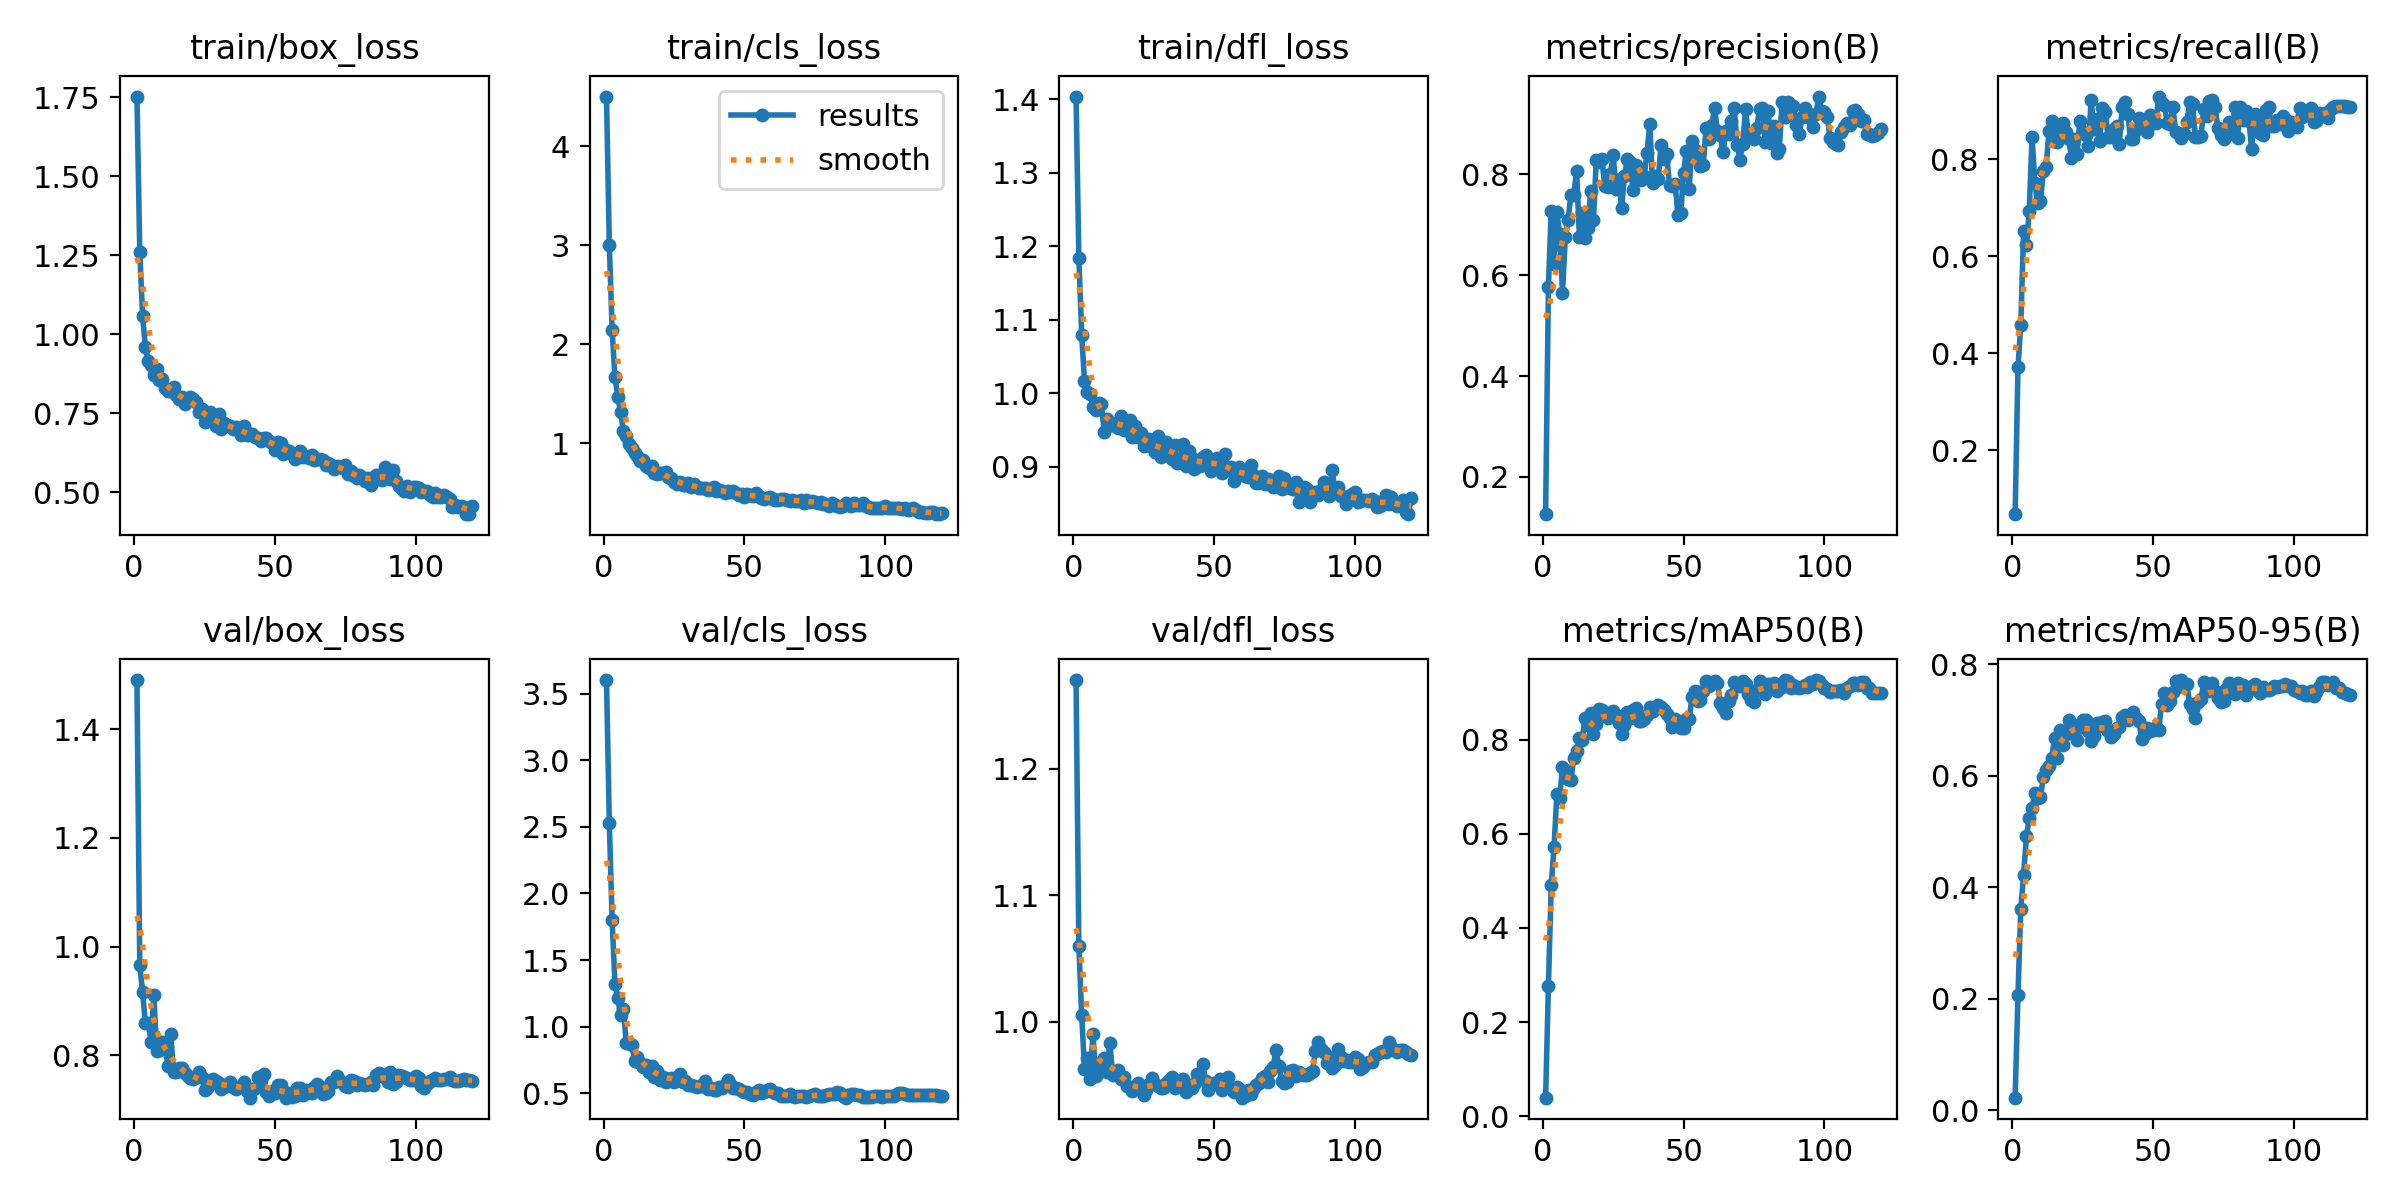

The data file committed next to this chart (first rows):
epoch, time, train/box_loss, train/cls_loss, train/dfl_loss, metrics/precision(B), metrics/recall(B), metrics/mAP50(B), metrics/mAP50-95(B), val/box_loss, val/cls_loss, val/dfl_loss, lr/pg0, lr/pg1, lr/pg2
1, 2.582, 1.753, 4.504, 1.404, 0.1261, 0.06802, 0.03916, 0.02223, 1.49, 3.601, 1.27, 4.76e-05, 4.76e-05, 4.76e-05
2, 5.658, 1.262, 3.008, 1.185, 0.5769, 0.3709, 0.2767, 0.2062, 0.9656, 2.527, 1.06, 9.91353e-05, 9.91353e-05, 9.91353e-05
3, 8.29, 1.059, 2.149, 1.08, 0.7277, 0.4588, 0.4905, 0.3615, 0.9158, 1.799, 1.005, 0.0001498, 0.0001498, 0.0001498
4, 10.85, 0.9599, 1.672, 1.017, 0.6229, 0.6529, 0.5717, 0.4218, 0.8584, 1.323, 0.9625, 0.0001996, 0.0001996, 0.0001996
5, 13.35, 0.9148, 1.474, 1.002, 0.7251, 0.6223, 0.6851, 0.4914, 0.8601, 1.212, 0.971, 0.0002486, 0.0002486, 0.0002486
6, 15.84, 0.9036, 1.317, 0.9996, 0.6813, 0.6929, 0.6775, 0.5235, 0.8251, 1.087, 0.9549, 0.0002966, 0.0002966, 0.0002966
7, 18.35, 0.8722, 1.13, 0.9819, 0.5656, 0.8461, 0.7421, 0.5425, 0.9106, 1.136, 0.9901, 0.0003439, 0.0003439, 0.0003439
8, 20.85, 0.8906, 1.077, 0.9778, 0.6752, 0.7509, 0.7358, 0.5686, 0.8083, 0.874, 0.9566, 0.0003902, 0.0003902, 0.0003902
9, 23.36, 0.8557, 0.9935, 0.9868, 0.7104, 0.7094, 0.7163, 0.56, 0.8094, 0.8785, 0.9666, 0.0004357, 0.0004357, 0.0004357
10, 25.81, 0.8582, 0.9583, 0.985, 0.76, 0.7138, 0.715, 0.5616, 0.8244, 0.8655, 0.9668, 0.0004407, 0.0004407, 0.0004407
11, 28.27, 0.8304, 0.9078, 0.9475, 0.7597, 0.7753, 0.7623, 0.5976, 0.8145, 0.744, 0.971, 0.0004367, 0.0004367, 0.0004367
12, 30.72, 0.8206, 0.8707, 0.9645, 0.8071, 0.7843, 0.7755, 0.6099, 0.7809, 0.7715, 0.9597, 0.0004328, 0.0004328, 0.0004328
13, 33.15, 0.8222, 0.8277, 0.9567, 0.6761, 0.8578, 0.8035, 0.6182, 0.8389, 0.7253, 0.9833, 0.0004289, 0.0004289, 0.0004289
14, 35.59, 0.8348, 0.8316, 0.9599, 0.7235, 0.8793, 0.7994, 0.6326, 0.7689, 0.6952, 0.9574, 0.0004249, 0.0004249, 0.0004249
15, 38.07, 0.8086, 0.777, 0.956, 0.6746, 0.8534, 0.847, 0.6676, 0.77, 0.7095, 0.9591, 0.000421, 0.000421, 0.000421
16, 40.51, 0.7949, 0.7544, 0.9522, 0.6944, 0.8348, 0.8307, 0.6325, 0.7759, 0.6572, 0.9617, 0.0004171, 0.0004171, 0.0004171
17, 42.9, 0.8022, 0.7743, 0.9695, 0.7672, 0.8567, 0.8562, 0.6817, 0.7769, 0.707, 0.9545, 0.0004132, 0.0004132, 0.0004132
18, 45.34, 0.7796, 0.6996, 0.9495, 0.7095, 0.8755, 0.8125, 0.6557, 0.7673, 0.6239, 0.9562, 0.0004092, 0.0004092, 0.0004092
19, 47.75, 0.7949, 0.6913, 0.9592, 0.8293, 0.8564, 0.8341, 0.6749, 0.7619, 0.667, 0.9491, 0.0004053, 0.0004053, 0.0004053
20, 50.16, 0.8012, 0.7053, 0.9642, 0.8241, 0.841, 0.8666, 0.7007, 0.7583, 0.6034, 0.948, 0.0004014, 0.0004014, 0.0004014
21, 52.61, 0.7957, 0.7066, 0.9407, 0.8299, 0.8034, 0.8626, 0.6906, 0.7568, 0.6237, 0.9447, 0.0003975, 0.0003975, 0.0003975
22, 55.14, 0.7878, 0.708, 0.956, 0.7779, 0.8416, 0.8538, 0.6905, 0.7606, 0.5856, 0.9481, 0.0003935, 0.0003935, 0.0003935
23, 57.54, 0.7546, 0.662, 0.9401, 0.7748, 0.8115, 0.8473, 0.6637, 0.7682, 0.6088, 0.9511, 0.0003896, 0.0003896, 0.0003896
24, 59.94, 0.7639, 0.6484, 0.9464, 0.8014, 0.8794, 0.8538, 0.6882, 0.76, 0.6146, 0.9464, 0.0003857, 0.0003857, 0.0003857
25, 62.33, 0.7231, 0.6123, 0.9287, 0.8381, 0.8569, 0.8611, 0.7003, 0.7353, 0.587, 0.9417, 0.0003818, 0.0003818, 0.0003818
26, 64.71, 0.7266, 0.5898, 0.9294, 0.7718, 0.8493, 0.8535, 0.6999, 0.7393, 0.6201, 0.9461, 0.0003778, 0.0003778, 0.0003778
27, 67.11, 0.7561, 0.6122, 0.9381, 0.7891, 0.8284, 0.8358, 0.6808, 0.7478, 0.6452, 0.9509, 0.0003739, 0.0003739, 0.0003739
28, 69.52, 0.7222, 0.5832, 0.9271, 0.7339, 0.922, 0.813, 0.6625, 0.7565, 0.587, 0.955, 0.00037, 0.00037, 0.00037
29, 71.93, 0.7106, 0.5764, 0.9196, 0.7972, 0.8624, 0.8325, 0.6721, 0.7522, 0.5957, 0.9509, 0.000366, 0.000366, 0.000366
30, 74.33, 0.7488, 0.6029, 0.9419, 0.8298, 0.8823, 0.86, 0.6944, 0.7495, 0.5648, 0.9492, 0.0003621, 0.0003621, 0.0003621
31, 76.75, 0.7015, 0.5578, 0.9131, 0.8249, 0.8388, 0.8465, 0.6902, 0.7376, 0.5595, 0.9478, 0.0003582, 0.0003582, 0.0003582
32, 79.15, 0.721, 0.5866, 0.9238, 0.7685, 0.9058, 0.8629, 0.6966, 0.7433, 0.5578, 0.9478, 0.0003543, 0.0003543, 0.0003543
33, 81.53, 0.7145, 0.5574, 0.934, 0.8185, 0.8983, 0.8677, 0.6992, 0.744, 0.5435, 0.9516, 0.0003503, 0.0003503, 0.0003503
34, 83.93, 0.7101, 0.5458, 0.9256, 0.7934, 0.8461, 0.8398, 0.6804, 0.7514, 0.5518, 0.9538, 0.0003464, 0.0003464, 0.0003464
35, 86.32, 0.7023, 0.5499, 0.9105, 0.7898, 0.8468, 0.8395, 0.6701, 0.7419, 0.5565, 0.9562, 0.0003425, 0.0003425, 0.0003425
36, 88.74, 0.7066, 0.5498, 0.9303, 0.7964, 0.8624, 0.845, 0.6758, 0.737, 0.5893, 0.9474, 0.0003386, 0.0003386, 0.0003386
37, 91.16, 0.6972, 0.5324, 0.9046, 0.8422, 0.8678, 0.8526, 0.6859, 0.7416, 0.5336, 0.9489, 0.0003346, 0.0003346, 0.0003346
38, 93.57, 0.6818, 0.5443, 0.9075, 0.8999, 0.8326, 0.871, 0.6879, 0.7436, 0.5404, 0.9524, 0.0003307, 0.0003307, 0.0003307
39, 95.96, 0.7106, 0.5618, 0.9306, 0.7825, 0.9077, 0.8621, 0.7052, 0.7507, 0.5277, 0.9547, 0.0003268, 0.0003268, 0.0003268
40, 98.42, 0.6804, 0.5193, 0.9011, 0.7966, 0.9176, 0.8703, 0.7099, 0.7339, 0.5219, 0.9442, 0.0003228, 0.0003228, 0.0003228
41, 100.9, 0.6856, 0.5349, 0.921, 0.791, 0.8934, 0.8736, 0.6996, 0.7219, 0.5447, 0.9464, 0.0003189, 0.0003189, 0.0003189
42, 103.3, 0.6841, 0.5187, 0.9116, 0.8581, 0.8412, 0.8705, 0.7055, 0.7364, 0.5374, 0.9476, 0.000315, 0.000315, 0.000315
43, 105.7, 0.6741, 0.5005, 0.8968, 0.8302, 0.8424, 0.8639, 0.7149, 0.7402, 0.5652, 0.9505, 0.0003111, 0.0003111, 0.0003111
44, 108.1, 0.673, 0.5161, 0.9061, 0.8407, 0.8615, 0.8561, 0.7033, 0.759, 0.5961, 0.9588, 0.0003071, 0.0003071, 0.0003071
45, 110.5, 0.6614, 0.5135, 0.9014, 0.7781, 0.8847, 0.8461, 0.6977, 0.7536, 0.5685, 0.9561, 0.0003032, 0.0003032, 0.0003032
46, 113, 0.6725, 0.5205, 0.913, 0.7763, 0.8666, 0.8265, 0.6654, 0.7653, 0.5419, 0.9665, 0.0002993, 0.0002993, 0.0002993
47, 115.4, 0.6736, 0.5024, 0.9167, 0.781, 0.8682, 0.8443, 0.6754, 0.7315, 0.5393, 0.953, 0.0002954, 0.0002954, 0.0002954
48, 117.8, 0.6629, 0.4774, 0.9042, 0.7187, 0.8569, 0.8376, 0.6865, 0.725, 0.5355, 0.9461, 0.0002914, 0.0002914, 0.0002914
49, 120.2, 0.6557, 0.4875, 0.8941, 0.7225, 0.8906, 0.826, 0.6798, 0.734, 0.5201, 0.9501, 0.0002875, 0.0002875, 0.0002875
50, 122.6, 0.6339, 0.4587, 0.9009, 0.8029, 0.8744, 0.8252, 0.6823, 0.7297, 0.5068, 0.9516, 0.0002836, 0.0002836, 0.0002836
51, 125, 0.6582, 0.4881, 0.9125, 0.8472, 0.875, 0.8451, 0.6876, 0.7447, 0.508, 0.9512, 0.0002796, 0.0002796, 0.0002796
52, 127.4, 0.6564, 0.481, 0.9083, 0.7714, 0.9295, 0.8443, 0.6831, 0.7452, 0.492, 0.9546, 0.0002757, 0.0002757, 0.0002757
53, 129.8, 0.6228, 0.4665, 0.8922, 0.8672, 0.9154, 0.8914, 0.7288, 0.7333, 0.4881, 0.9462, 0.0002718, 0.0002718, 0.0002718
54, 132.3, 0.6339, 0.4962, 0.9171, 0.849, 0.9119, 0.903, 0.7494, 0.7218, 0.5082, 0.9501, 0.0002679, 0.0002679, 0.0002679
55, 134.7, 0.6304, 0.4739, 0.8961, 0.8309, 0.8746, 0.8828, 0.7266, 0.7311, 0.5237, 0.9563, 0.0002639, 0.0002639, 0.0002639
56, 137.1, 0.6207, 0.4488, 0.8997, 0.8158, 0.8723, 0.8842, 0.7353, 0.7237, 0.5043, 0.9467, 0.00026, 0.00026, 0.00026
57, 139.5, 0.606, 0.4429, 0.8806, 0.818, 0.9085, 0.9038, 0.7509, 0.7248, 0.5104, 0.9446, 0.0002561, 0.0002561, 0.0002561
58, 141.9, 0.6224, 0.4531, 0.8899, 0.8927, 0.8559, 0.9253, 0.7701, 0.7396, 0.5224, 0.9485, 0.0002522, 0.0002522, 0.0002522
59, 144.5, 0.6314, 0.4582, 0.8997, 0.8709, 0.8538, 0.9154, 0.7589, 0.7398, 0.5355, 0.9463, 0.0002482, 0.0002482, 0.0002482
60, 146.9, 0.6132, 0.4422, 0.8925, 0.8976, 0.8432, 0.9219, 0.7721, 0.7267, 0.5105, 0.9398, 0.0002443, 0.0002443, 0.0002443
... 60 more rows
